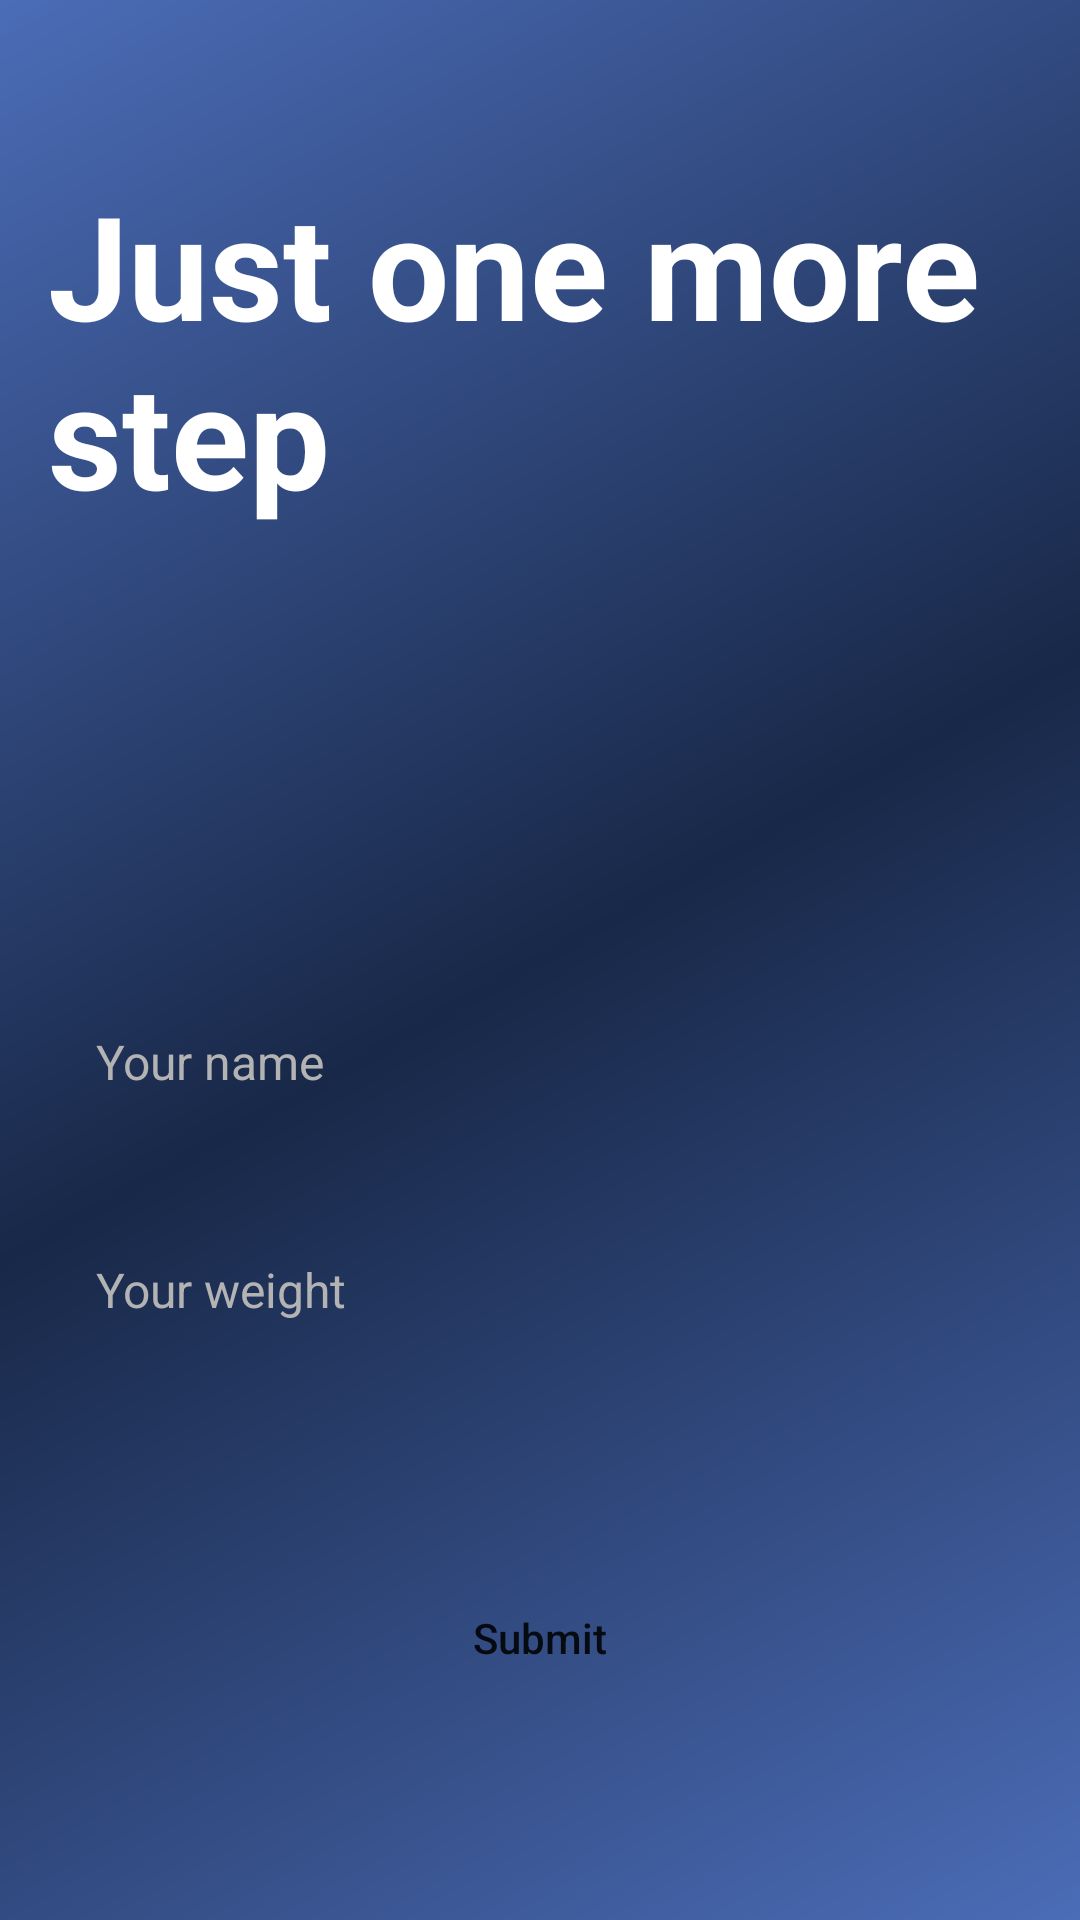

Android layout source for this screen:
<!-- AndroidManifest.xml: application theme AppTheme.NoActionBar -->
<!-- res/layout/activity_personal_details.xml -->
<?xml version="1.0" encoding="utf-8"?>
<RelativeLayout
        xmlns:android="http://schemas.android.com/apk/res/android"
        xmlns:tools="http://schemas.android.com/tools"
        android:layout_width="match_parent"
        android:layout_height="match_parent"
        android:background="@drawable/bg_gradient"
        android:fitsSystemWindows="true"
        tools:context=".PersonalDetailsActivity">

    <TextView
            android:id="@+id/activity_personal_details_title"
            android:layout_width="wrap_content"
            android:layout_height="wrap_content"
            android:layout_alignParentTop="true"
            android:text="Just one more step"
            android:textStyle="bold"
            android:textAlignment="textStart"
            android:layout_margin="16dp"
            android:textSize="48sp"
            android:textColor="#FFFFFF"
            android:layout_marginTop="16dp"
            android:paddingTop="40dp"/>


    <EditText
            android:id="@+id/activity_personal_details_name"
            android:layout_width="match_parent"
            android:layout_height="60dp"
            android:background="@drawable/rounded_input"
            android:hint="Your name"
            android:textSize="16dp"
            android:padding="16dp"
            android:layout_above="@id/activity_personal_details_weight"
            android:layout_marginEnd="16dp"
            android:layout_marginTop="40dp"
            android:layout_marginStart="16dp"
            android:textColor="#FFFFFF"
            android:textColorHint="#b3b3b3"
            tools:ignore="TextFields"/>


    <EditText
            android:id="@+id/activity_personal_details_weight"
            android:layout_width="match_parent"
            android:layout_height="60dp"
            android:background="@drawable/rounded_input"
            android:hint="Your weight"
            android:textSize="16dp"
            android:padding="16dp"
            android:layout_margin="16dp"
            android:layout_above="@id/activity_personal_details_submit"
            android:textColor="#FFFFFF"
            android:inputType="number"
            android:textColorHint="#b3b3b3"
            tools:ignore="TextFields"/>


    <Button
            android:id="@+id/activity_personal_details_submit"
            android:layout_width="match_parent"
            android:layout_height="60dp"
            android:layout_marginTop="40dp"
            android:background="@drawable/button_background"
            android:elevation="0dp"
            android:text="Submit"
            android:textAllCaps="false"
            android:stateListAnimator="@null"
            android:layout_marginEnd="16dp"
            android:layout_marginStart="16dp"
            android:layout_centerHorizontal="true"
            android:layout_alignParentBottom="true"
            android:layout_marginBottom="64dp"/>


</RelativeLayout>
<!-- resources referenced by this layout -->
<resources>
  <!-- drawable bg_gradient (drawable) -->
  <?xml version="1.0" encoding="utf-8"?>
  <shape xmlns:android="http://schemas.android.com/apk/res/android"
      android:shape="rectangle">
      <gradient
          android:angle="135"
          android:centerColor="@color/colorAccentSecondary"
          android:endColor="@color/colorPrimary"
          android:startColor="@color/colorPrimary"
          android:type="linear" />
  
      <corners android:radius="0dp" />
  </shape>
  <style name="AppTheme.NoActionBar">
          <item name="windowActionBar">false</item>
          <item name="windowNoTitle">true</item>
      </style>
  <color name="colorAccentSecondary">#182848</color>
  <color name="colorPrimary">#4b6cb7</color>
</resources>
